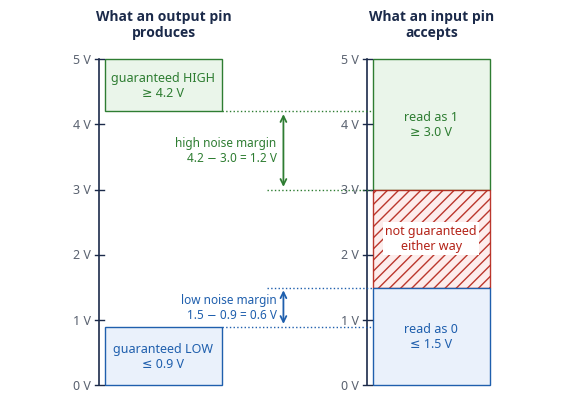
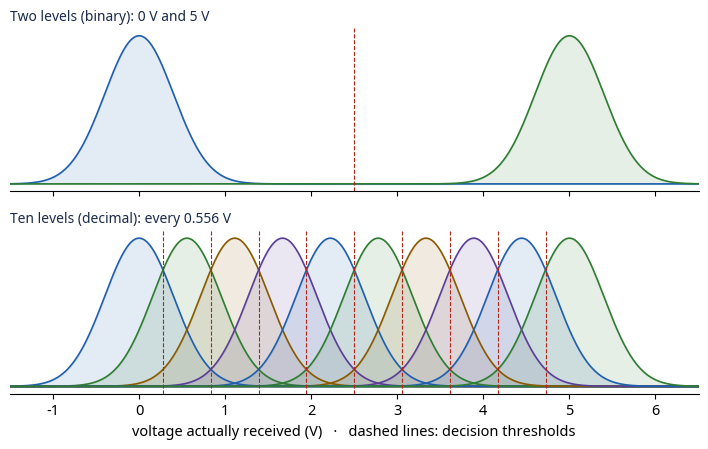
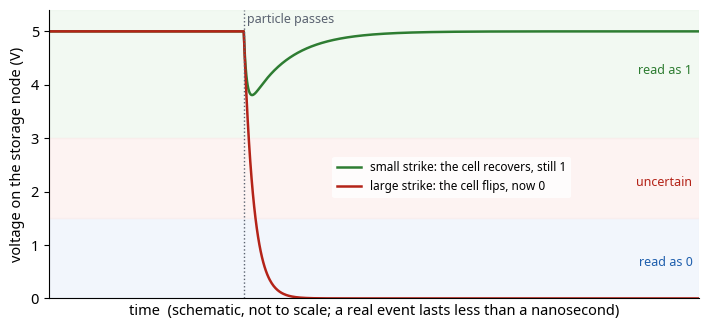

These charts were generated, in order, by the following Python code:
import math
import matplotlib
matplotlib.use("Agg")
import matplotlib.pyplot as plt
from matplotlib.patches import Rectangle, FancyArrowPatch
plt.rcParams.update({"font.family": ["Noto Sans", "DejaVu Sans"], "font.size": 10.5})
NAVY="#1B2A4A"; BLUE="#1F5FAD"; GREEN="#2E7D32"; RED="#B42318"; MUTED="#5A6270"; AMBER="#8A5A00"

# ---------- Figure 1: logic levels of the ATmega328P at 5 V ----------
fig, ax = plt.subplots(figsize=(7.2, 5.0), dpi=200)
ax.set_xlim(0, 10); ax.set_ylim(-0.3, 5.6); ax.axis("off")
def axis(x):
    ax.plot([x, x], [0, 5.0], color=NAVY, lw=1.2)
    for v in [0,1,2,3,4,5]:
        ax.plot([x-0.08, x+0.08], [v, v], color=NAVY, lw=1)
        ax.text(x-0.15, v, f"{v} V", ha="right", va="center", fontsize=9, color=MUTED)
# output column
x0=1.6
axis(x0)
ax.add_patch(Rectangle((x0+0.1, 4.2), 2.1, 0.8, color="#EAF5EA", ec=GREEN))
ax.text(x0+1.15, 4.6, "guaranteed HIGH\n≥ 4.2 V", ha="center", va="center", fontsize=9, color=GREEN)
ax.add_patch(Rectangle((x0+0.1, 0.0), 2.1, 0.9, color="#EAF1FB", ec=BLUE))
ax.text(x0+1.15, 0.45, "guaranteed LOW\n≤ 0.9 V", ha="center", va="center", fontsize=9, color=BLUE)
ax.text(x0+1.15, 5.35, "What an output pin\nproduces", ha="center", fontsize=10, weight="bold", color=NAVY)
# input column
x1=6.4
axis(x1)
ax.add_patch(Rectangle((x1+0.1, 3.0), 2.1, 2.0, color="#EAF5EA", ec=GREEN))
ax.text(x1+1.15, 4.0, "read as 1\n≥ 3.0 V", ha="center", va="center", fontsize=9, color=GREEN)
ax.add_patch(Rectangle((x1+0.1, 1.5), 2.1, 1.5, color="#FDECEA", ec=RED, hatch="///", alpha=0.9))
ax.text(x1+1.15, 2.25, "not guaranteed\neither way", ha="center", va="center", fontsize=9, color=RED,
        bbox=dict(fc="white", ec="none", pad=1.5))
ax.add_patch(Rectangle((x1+0.1, 0.0), 2.1, 1.5, color="#EAF1FB", ec=BLUE))
ax.text(x1+1.15, 0.75, "read as 0\n≤ 1.5 V", ha="center", va="center", fontsize=9, color=BLUE)
ax.text(x1+1.15, 5.35, "What an input pin\naccepts", ha="center", fontsize=10, weight="bold", color=NAVY)
# noise margins
for (ya, yb, lab, col, xm) in [(4.2, 3.0, "high noise margin\n4.2 − 3.0 = 1.2 V", GREEN, 4.9),
                                (0.9, 1.5, "low noise margin\n1.5 − 0.9 = 0.6 V", BLUE, 4.9)]:
    ax.plot([x0+2.2, x1+0.1], [ya, ya], ls=":", color=col, lw=1)
    ax.plot([x0+2.2, x1+0.1], [yb, yb], ls=":", color=col, lw=1) if False else None
    ax.annotate("", xy=(xm, yb), xytext=(xm, ya), arrowprops=dict(arrowstyle="<->", color=col, lw=1.3))
    ax.text(xm-0.12, (ya+yb)/2, lab, ha="right", va="center", fontsize=8.5, color=col)
ax.plot([4.6, x1+0.1], [3.0, 3.0], ls=":", color=GREEN, lw=1)
ax.plot([4.6, x1+0.1], [1.5, 1.5], ls=":", color=BLUE, lw=1)
fig.savefig("fig2.png", bbox_inches="tight", facecolor="white")

# ---------- Figure 2: same noise, two levels vs ten levels ----------
sigma = 0.4
xs = [i*0.005 - 1.5 for i in range(int(8.0/0.005))]
def g(x, mu): return math.exp(-0.5*((x-mu)/sigma)**2)
fig, axs = plt.subplots(2, 1, figsize=(7.2, 4.6), dpi=200, sharex=True)
for ax, levels, title in [(axs[0], 2, "Two levels (binary): 0 V and 5 V"),
                          (axs[1], 10, "Ten levels (decimal): every 0.556 V")]:
    step = 5.0/(levels-1)
    for k in range(levels):
        mu = k*step
        ys = [g(x, mu) for x in xs]
        ax.plot(xs, ys, color=[BLUE, GREEN, AMBER, "#5B3E96"][k % 4], lw=1.2)
        ax.fill_between(xs, ys, alpha=0.12, color=[BLUE, GREEN, AMBER, "#5B3E96"][k % 4])
    for k in range(levels-1):
        ax.axvline((k+0.5)*step, color=RED, ls="--", lw=0.8)
    ax.set_yticks([]); ax.set_title(title, fontsize=10, loc="left", color=NAVY)
    for s in ["top", "right", "left"]: ax.spines[s].set_visible(False)
axs[1].set_xlabel("voltage actually received (V)   ·   dashed lines: decision thresholds")
axs[1].set_xlim(-1.5, 6.5)
fig.tight_layout()
fig.savefig("fig1.png", bbox_inches="tight", facecolor="white")

# ---------- Figure 3: a particle strike on a stored 1 (schematic) ----------
fig, ax = plt.subplots(figsize=(7.2, 3.4), dpi=200)
t = [i*0.01 for i in range(0, 1001)]
def node(tt, depth, flips):
    if tt < 3: return 5.0
    if not flips:
        return 5.0 - depth*math.exp(-(tt-3)/0.6)*(1-math.exp(-(tt-3)/0.05))
    return 5.0*math.exp(-(tt-3)/0.15)
ax.axhspan(3.0, 5.4, color="#EAF5EA", alpha=0.6); ax.axhspan(0, 1.5, color="#EAF1FB", alpha=0.6)
ax.axhspan(1.5, 3.0, color="#FDECEA", alpha=0.6)
ax.plot(t, [node(x, 1.6, False) for x in t], color=GREEN, lw=1.8, label="small strike: the cell recovers, still 1")
ax.plot(t, [node(x, 4.4, True) for x in t], color=RED, lw=1.8, label="large strike: the cell flips, now 0")
ax.axvline(3, color=MUTED, ls=":", lw=1); ax.text(3.05, 5.15, "particle passes", fontsize=9, color=MUTED)
ax.text(9.9, 4.2, "read as 1", ha="right", fontsize=9, color=GREEN)
ax.text(9.9, 2.1, "uncertain", ha="right", fontsize=9, color=RED)
ax.text(9.9, 0.6, "read as 0", ha="right", fontsize=9, color=BLUE)
ax.set_xlim(0, 10); ax.set_ylim(0, 5.4); ax.set_xticks([])
ax.set_xlabel("time  (schematic, not to scale; a real event lasts less than a nanosecond)")
ax.set_ylabel("voltage on the storage node (V)")
for s in ["top", "right"]: ax.spines[s].set_visible(False)
ax.legend(loc="center", bbox_to_anchor=(0.62, 0.42), fontsize=8.5, frameon=True, facecolor="white", edgecolor="none")
fig.tight_layout(); fig.savefig("fig3.png", bbox_inches="tight", facecolor="white")
